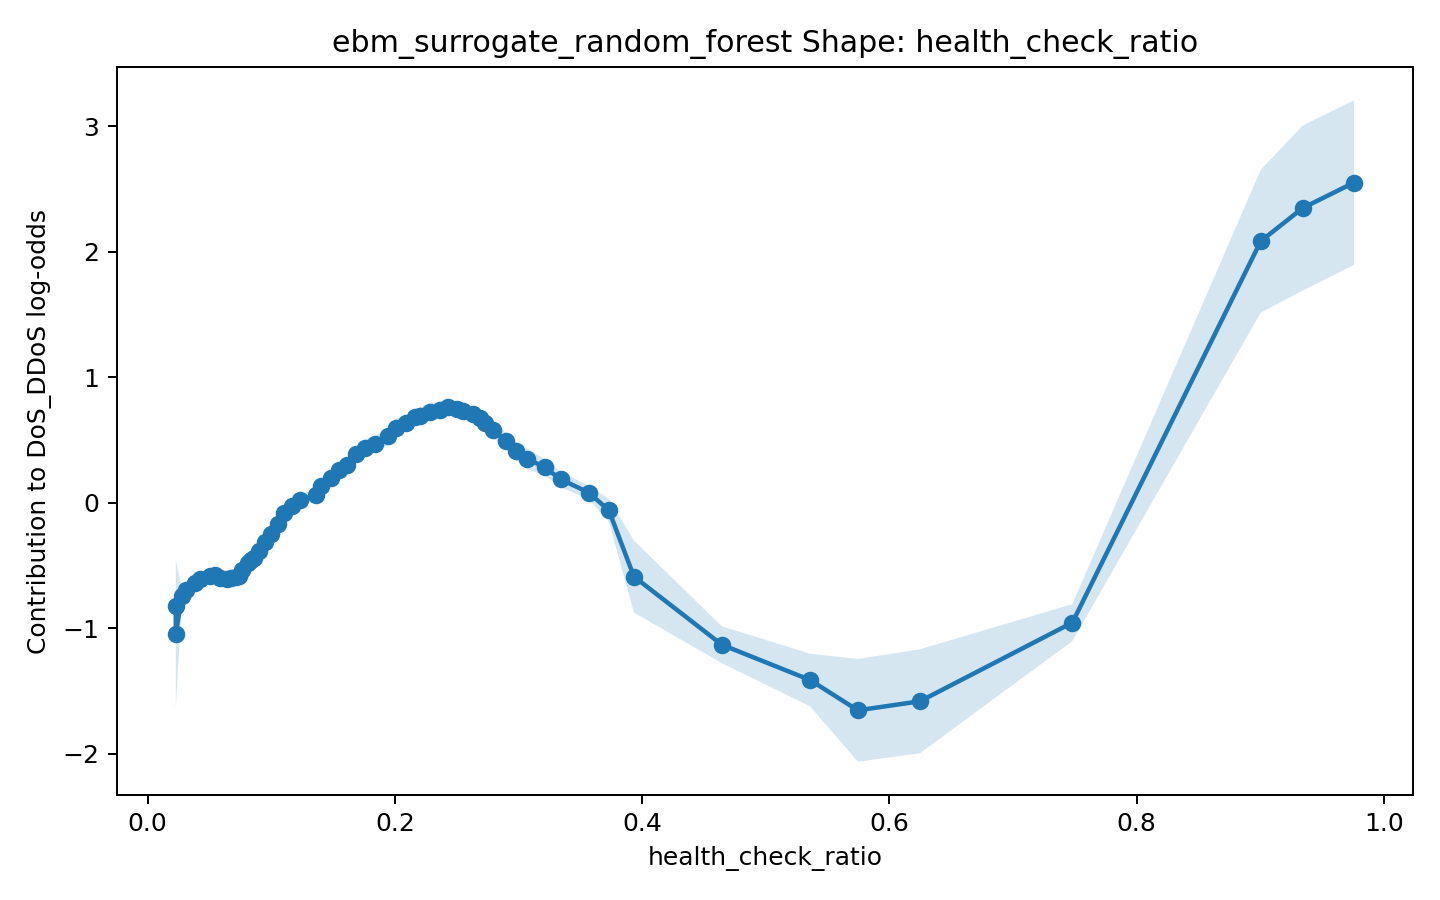

Source data for this figure (header and first rows):
x, score, lower_bound, upper_bound
0.02273, -0.8225, -0.892, -0.7531
0.02276, -1.045, -1.635, -0.4536
0.02764, -0.743, -0.8065, -0.6795
0.03108, -0.6926, -0.7588, -0.6263
0.03845, -0.6352, -0.6905, -0.5798
0.04243, -0.6094, -0.6585, -0.5603
0.05007, -0.5838, -0.6302, -0.5374
0.05472, -0.5733, -0.6268, -0.5197
0.05825, -0.5968, -0.6523, -0.5413
0.06421, -0.603, -0.6514, -0.5547
0.06764, -0.6009, -0.6542, -0.5476
0.07124, -0.5931, -0.6509, -0.5352
0.07357, -0.5785, -0.6379, -0.5191
0.07656, -0.5348, -0.5886, -0.481
0.0814, -0.481, -0.5288, -0.4333
0.08379, -0.4512, -0.499, -0.4034
0.08617, -0.4385, -0.4899, -0.387
0.08979, -0.3801, -0.4161, -0.3441
0.09482, -0.3082, -0.3518, -0.2646
0.09942, -0.245, -0.2866, -0.2033
0.1054, -0.1677, -0.2171, -0.1183
0.11, -0.08412, -0.1308, -0.03749
0.1168, -0.02061, -0.05716, 0.01594
0.1234, 0.0214, -0.02406, 0.06687
0.1363, 0.06352, 0.01442, 0.1126
0.1405, 0.1323, 0.08052, 0.1841
0.1482, 0.1966, 0.1644, 0.2287
0.1546, 0.2639, 0.2256, 0.3022
0.1613, 0.3006, 0.2436, 0.3576
0.1686, 0.3882, 0.3282, 0.4482
0.1757, 0.4363, 0.3672, 0.5054
0.1839, 0.4708, 0.4088, 0.5328
0.1942, 0.5325, 0.4643, 0.6008
0.2006, 0.5987, 0.5259, 0.6715
0.2089, 0.6346, 0.5742, 0.695
0.216, 0.6809, 0.6135, 0.7484
0.2199, 0.6912, 0.6198, 0.7626
0.2281, 0.7274, 0.6588, 0.796
0.2364, 0.7383, 0.6674, 0.8092
0.243, 0.7643, 0.6982, 0.8304
0.2498, 0.7465, 0.6944, 0.7986
0.2552, 0.729, 0.6896, 0.7683
0.263, 0.7057, 0.6587, 0.7527
0.2689, 0.6729, 0.6213, 0.7246
0.273, 0.6343, 0.5827, 0.686
0.2796, 0.5778, 0.5176, 0.638
0.2898, 0.4932, 0.4274, 0.559
0.2977, 0.4166, 0.3433, 0.49
0.3069, 0.3529, 0.2709, 0.4349
0.3211, 0.2839, 0.2192, 0.3485
0.3343, 0.1873, 0.1251, 0.2496
0.3568, 0.08202, 0.02843, 0.1356
0.3731, -0.05872, -0.1504, 0.03301
0.3934, -0.587, -0.8743, -0.2998
0.4645, -1.13, -1.277, -0.9833
0.5359, -1.411, -1.621, -1.201
0.5745, -1.653, -2.062, -1.243
0.6248, -1.58, -1.994, -1.166
0.748, -0.9538, -1.102, -0.8061
0.9005, 2.086, 1.516, 2.655
... 2 more rows
